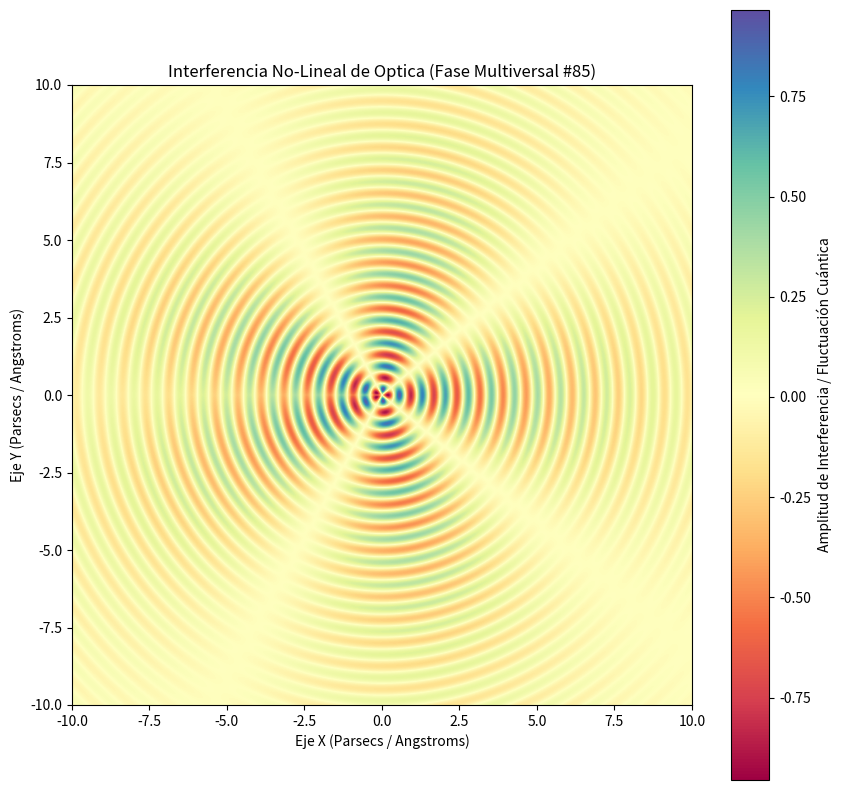

Generate this figure with matplotlib:
%matplotlib inline
# Simulación Multiversal: Optica - Variante 85
import numpy as np
import matplotlib.pyplot as plt

# Parámetros Físicos No-Lineales
omega_1 = 8.437
omega_2 = 2.276
lambda_decay = 0.183
phase_shift = 3.08

x = np.linspace(-10, 10, 800)
y = np.linspace(-10, 10, 800)
X, Y = np.meshgrid(x, y)

# Dinámica de Fluidos / Campos Tensor-Escalares (Fase Multiversal)
R = np.sqrt(X**2 + Y**2) + 1e-5
Z = (np.sin(omega_1 * R + phase_shift) * np.cos(omega_2 * np.arctan2(Y, X))) * np.exp(-lambda_decay * R)

plt.figure(figsize=(10, 10))
plt.imshow(Z, cmap='Spectral', extent=[-10, 10, -10, 10], origin='lower')
plt.colorbar(label='Amplitud de Interferencia / Fluctuación Cuántica')
plt.title(r'Interferencia No-Lineal de Optica (Fase Multiversal #85)')
plt.xlabel('Eje X (Parsecs / Angstroms)')
plt.ylabel('Eje Y (Parsecs / Angstroms)')
plt.show()
